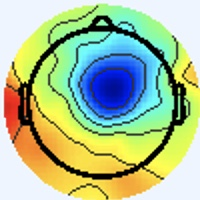

The file beside this chart, header and first rows:
[238 245 255], [238 245 255], [238 245 255], [238 245 255], [238 245 255], [238 245 255], [238 245 255], [238 245 255], [238 245 255], [238 245 255], [238 245 255], [238 245 255], [238 245 255], [238 245 255], [238 245 255], [238 245 255], [238 245 255], [238 245 255], [238 245 255], [238 245 255], [238 245 255], [238 245 255], [238 245 255], [238 245 255]
[238 245 255], [238 245 255], [238 245 255], [238 245 255], [238 245 255], [238 245 255], [238 245 255], [238 245 255], [238 245 255], [238 245 255], [238 245 255], [238 245 255], [238 245 255], [238 245 255], [238 245 255], [238 245 255], [238 245 255], [238 245 255], [238 245 255], [238 245 255], [238 245 255], [238 245 255], [238 245 255], [238 245 255]
[238 245 255], [238 245 255], [238 245 255], [238 245 255], [238 245 255], [238 245 255], [238 245 255], [238 245 255], [238 245 255], [238 245 255], [238 245 255], [238 245 255], [238 245 255], [238 245 255], [238 245 255], [238 245 255], [238 245 255], [238 245 255], [238 245 255], [238 245 255], [238 245 255], [238 245 255], [238 245 255], [238 245 255]
[238 245 255], [238 245 255], [238 245 255], [238 245 255], [238 245 255], [238 245 255], [238 245 255], [238 245 255], [238 245 255], [238 245 255], [238 245 255], [238 245 255], [238 245 255], [238 245 255], [238 245 255], [238 245 255], [238 245 255], [238 245 255], [238 245 255], [238 245 255], [238 245 255], [238 245 255], [238 245 255], [238 245 255]
[238 245 255], [238 245 255], [238 245 255], [238 245 255], [238 245 255], [238 245 255], [238 245 255], [238 245 255], [238 245 255], [238 245 255], [238 245 255], [238 245 255], [238 245 255], [238 245 255], [238 245 255], [238 245 255], [238 245 255], [238 245 255], [238 245 255], [238 245 255], [238 245 255], [238 245 255], [238 245 255], [238 245 255]
[238 245 255], [238 245 255], [238 245 255], [238 245 255], [238 245 255], [238 245 255], [238 245 255], [238 245 255], [238 245 255], [238 245 255], [238 245 255], [238 245 255], [238 245 255], [238 245 255], [238 245 255], [238 245 255], [238 245 255], [238 245 255], [238 245 255], [238 245 255], [238 245 255], [238 245 255], [238 245 255], [238 245 255]
[238 245 255], [238 245 255], [238 245 255], [238 245 255], [238 245 255], [238 245 255], [238 245 255], [238 245 255], [238 245 255], [238 245 255], [238 245 255], [238 245 255], [238 245 255], [238 245 255], [238 245 255], [238 245 255], [238 245 255], [238 245 255], [238 245 255], [238 245 255], [238 245 255], [238 245 255], [238 245 255], [238 245 255]
[238 245 255], [238 245 255], [238 245 255], [238 245 255], [238 245 255], [238 245 255], [238 245 255], [238 245 255], [238 245 255], [238 245 255], [238 245 255], [238 245 255], [238 245 255], [238 245 255], [238 245 255], [238 245 255], [238 245 255], [238 245 255], [238 245 255], [238 245 255], [238 245 255], [238 245 255], [238 245 255], [238 245 255]
[238 245 255], [238 245 255], [238 245 255], [238 245 255], [238 245 255], [238 245 255], [238 245 255], [238 245 255], [238 245 255], [238 245 255], [238 245 255], [238 245 255], [238 245 255], [238 245 255], [238 245 255], [238 245 255], [238 245 255], [238 245 255], [238 245 255], [238 245 255], [238 245 255], [238 245 255], [238 245 255], [238 245 255]
[238 245 255], [238 245 255], [238 245 255], [238 245 255], [238 245 255], [238 245 255], [238 245 255], [238 245 255], [238 245 255], [238 245 255], [238 245 255], [238 245 255], [238 245 255], [238 245 255], [238 245 255], [238 245 255], [238 245 255], [238 245 255], [238 245 255], [238 245 255], [238 245 255], [238 245 255], [238 245 255], [238 245 255]
[238 245 255], [238 245 255], [238 245 255], [238 245 255], [238 245 255], [238 245 255], [238 245 255], [238 245 255], [238 245 255], [238 245 255], [238 245 255], [238 245 255], [238 245 255], [238 245 255], [238 245 255], [238 245 255], [238 245 255], [238 245 255], [238 245 255], [238 245 255], [238 245 255], [238 245 255], [238 245 255], [238 245 255]
[238 245 255], [238 245 255], [238 245 255], [238 245 255], [238 245 255], [238 245 255], [238 245 255], [238 245 255], [238 245 255], [238 245 255], [238 245 255], [238 245 255], [238 245 255], [238 245 255], [238 245 255], [238 245 255], [238 245 255], [238 245 255], [238 245 255], [238 245 255], [238 245 255], [238 245 255], [238 245 255], [238 245 255]
[238 245 255], [238 245 255], [238 245 255], [238 245 255], [238 245 255], [238 245 255], [238 245 255], [238 245 255], [238 245 255], [238 245 255], [238 245 255], [238 245 255], [238 245 255], [238 245 255], [238 245 255], [238 245 255], [238 245 255], [238 245 255], [238 245 255], [238 245 255], [238 245 255], [238 245 255], [238 245 255], [238 245 255]
[238 245 255], [238 245 255], [238 245 255], [238 245 255], [238 245 255], [238 245 255], [238 245 255], [238 245 255], [238 245 255], [238 245 255], [238 245 255], [238 245 255], [238 245 255], [238 245 255], [238 245 255], [238 245 255], [238 245 255], [238 245 255], [238 245 255], [238 245 255], [238 245 255], [238 245 255], [238 245 255], [238 245 255]
[238 245 255], [238 245 255], [238 245 255], [238 245 255], [238 245 255], [238 245 255], [238 245 255], [238 245 255], [238 245 255], [238 245 255], [238 245 255], [238 245 255], [238 245 255], [238 245 255], [238 245 255], [238 245 255], [238 245 255], [238 245 255], [238 245 255], [238 245 255], [238 245 255], [238 245 255], [238 245 255], [238 245 255]
[238 245 255], [238 245 255], [238 245 255], [238 245 255], [238 245 255], [238 245 255], [238 245 255], [238 245 255], [238 245 255], [238 245 255], [238 245 255], [238 245 255], [238 245 255], [238 245 255], [238 245 255], [238 245 255], [238 245 255], [238 245 255], [238 245 255], [238 245 255], [238 245 255], [238 245 255], [238 245 255], [238 245 255]
[238 245 255], [238 245 255], [238 245 255], [238 245 255], [238 245 255], [238 245 255], [238 245 255], [238 245 255], [238 245 255], [238 245 255], [238 245 255], [238 245 255], [238 245 255], [238 245 255], [238 245 255], [238 245 255], [238 245 255], [238 245 255], [238 245 255], [238 245 255], [238 245 255], [238 245 255], [238 245 255], [238 245 255]
[238 245 255], [238 245 255], [238 245 255], [238 245 255], [238 245 255], [238 245 255], [238 245 255], [238 245 255], [238 245 255], [238 245 255], [238 245 255], [238 245 255], [238 245 255], [238 245 255], [238 245 255], [238 245 255], [238 245 255], [238 245 255], [238 245 255], [238 245 255], [238 245 255], [238 245 255], [238 245 255], [238 245 255]
[238 245 255], [238 245 255], [238 245 255], [238 245 255], [238 245 255], [238 245 255], [238 245 255], [238 245 255], [238 245 255], [238 245 255], [238 245 255], [238 245 255], [238 245 255], [238 245 255], [238 245 255], [238 245 255], [238 245 255], [238 245 255], [238 245 255], [238 245 255], [238 245 255], [238 245 255], [238 245 255], [238 245 255]
[238 245 255], [238 245 255], [238 245 255], [238 245 255], [238 245 255], [238 245 255], [238 245 255], [238 245 255], [238 245 255], [238 245 255], [238 245 255], [238 245 255], [238 245 255], [238 245 255], [238 245 255], [238 245 255], [238 245 255], [238 245 255], [238 245 255], [238 245 255], [238 245 255], [238 245 255], [238 245 255], [238 245 255]
[238 245 255], [238 245 255], [238 245 255], [238 245 255], [238 245 255], [238 245 255], [238 245 255], [238 245 255], [238 245 255], [238 245 255], [238 245 255], [238 245 255], [238 245 255], [238 245 255], [238 245 255], [238 245 255], [238 245 255], [238 245 255], [238 245 255], [238 245 255], [238 245 255], [238 245 255], [238 245 255], [238 245 255]
[238 245 255], [238 245 255], [238 245 255], [238 245 255], [238 245 255], [238 245 255], [238 245 255], [238 245 255], [238 245 255], [238 245 255], [238 245 255], [238 245 255], [238 245 255], [238 245 255], [238 245 255], [238 245 255], [238 245 255], [238 245 255], [238 245 255], [238 245 255], [238 245 255], [238 245 255], [238 245 255], [238 245 255]
[238 245 255], [238 245 255], [238 245 255], [238 245 255], [238 245 255], [238 245 255], [238 245 255], [238 245 255], [238 245 255], [238 245 255], [238 245 255], [238 245 255], [238 245 255], [238 245 255], [238 245 255], [238 245 255], [238 245 255], [238 245 255], [238 245 255], [238 245 255], [238 245 255], [238 245 255], [238 245 255], [238 245 255]
[238 245 255], [238 245 255], [238 245 255], [238 245 255], [238 245 255], [238 245 255], [238 245 255], [238 245 255], [238 245 255], [238 245 255], [238 245 255], [238 245 255], [238 245 255], [238 245 255], [238 245 255], [238 245 255], [238 245 255], [238 245 255], [238 245 255], [238 245 255], [238 245 255], [238 245 255], [238 245 255], [238 245 255]
[238 245 255], [238 245 255], [238 245 255], [238 245 255], [238 245 255], [238 245 255], [238 245 255], [238 245 255], [238 245 255], [238 245 255], [238 245 255], [238 245 255], [238 245 255], [238 245 255], [238 245 255], [238 245 255], [238 245 255], [238 245 255], [238 245 255], [238 245 255], [238 245 255], [238 245 255], [238 245 255], [238 245 255]
[238 245 255], [238 245 255], [238 245 255], [238 245 255], [238 245 255], [238 245 255], [238 245 255], [238 245 255], [238 245 255], [238 245 255], [238 245 255], [238 245 255], [238 245 255], [238 245 255], [238 245 255], [238 245 255], [238 245 255], [238 245 255], [238 245 255], [238 245 255], [238 245 255], [238 245 255], [238 245 255], [238 245 255]
[238 245 255], [238 245 255], [238 245 255], [238 245 255], [238 245 255], [238 245 255], [238 245 255], [238 245 255], [238 245 255], [238 245 255], [238 245 255], [238 245 255], [238 245 255], [238 245 255], [238 245 255], [238 245 255], [238 245 255], [238 245 255], [238 245 255], [238 245 255], [238 245 255], [238 245 255], [238 245 255], [238 245 255]
[238 245 255], [238 245 255], [238 245 255], [238 245 255], [238 245 255], [238 245 255], [238 245 255], [238 245 255], [238 245 255], [238 245 255], [238 245 255], [238 245 255], [238 245 255], [238 245 255], [238 245 255], [238 245 255], [238 245 255], [238 245 255], [238 245 255], [238 245 255], [238 245 255], [238 245 255], [238 245 255], [238 245 255]
[238 245 255], [238 245 255], [238 245 255], [238 245 255], [238 245 255], [238 245 255], [238 245 255], [238 245 255], [238 245 255], [238 245 255], [238 245 255], [238 245 255], [238 245 255], [238 245 255], [238 245 255], [238 245 255], [238 245 255], [238 245 255], [238 245 255], [238 245 255], [238 245 255], [238 245 255], [238 245 255], [238 245 255]
[238 245 255], [238 245 255], [238 245 255], [238 245 255], [238 245 255], [238 245 255], [238 245 255], [238 245 255], [238 245 255], [238 245 255], [238 245 255], [238 245 255], [238 245 255], [238 245 255], [238 245 255], [238 245 255], [238 245 255], [238 245 255], [238 245 255], [238 245 255], [238 245 255], [238 245 255], [238 245 255], [238 245 255]
[238 245 255], [238 245 255], [238 245 255], [238 245 255], [238 245 255], [238 245 255], [238 245 255], [238 245 255], [238 245 255], [238 245 255], [238 245 255], [238 245 255], [238 245 255], [238 245 255], [238 245 255], [238 245 255], [238 245 255], [238 245 255], [238 245 255], [238 245 255], [238 245 255], [238 245 255], [238 245 255], [238 245 255]
[238 245 255], [238 245 255], [238 245 255], [238 245 255], [238 245 255], [238 245 255], [238 245 255], [238 245 255], [238 245 255], [238 245 255], [238 245 255], [238 245 255], [238 245 255], [238 245 255], [238 245 255], [238 245 255], [238 245 255], [238 245 255], [238 245 255], [238 245 255], [238 245 255], [238 245 255], [238 245 255], [240 244 253]
[238 245 255], [238 245 255], [238 245 255], [238 245 255], [238 245 255], [238 245 255], [238 245 255], [238 245 255], [238 245 255], [238 245 255], [238 245 255], [238 245 255], [238 245 255], [238 245 255], [238 245 255], [238 245 255], [240 244 255], [240 244 255], [238 245 255], [237 246 255], [237 245 255], [237 246 255], [240 244 253], [241 244 251]
[238 245 255], [238 245 255], [238 245 255], [238 245 255], [238 245 255], [238 245 255], [238 245 255], [238 245 255], [238 245 255], [238 245 255], [238 245 255], [238 245 255], [238 245 255], [238 245 255], [238 245 255], [238 245 255], [240 244 255], [240 244 255], [238 244 255], [237 245 255], [237 246 255], [237 246 255], [240 244 253], [241 244 253]
[238 245 255], [238 245 255], [238 245 255], [238 245 255], [238 245 255], [238 245 255], [238 245 255], [238 245 255], [238 245 255], [238 245 255], [238 245 255], [238 245 255], [238 245 255], [238 245 255], [238 245 255], [238 245 255], [238 244 255], [238 244 255], [238 244 255], [238 244 255], [238 245 255], [238 245 253], [240 244 255], [240 244 255]
[238 245 255], [238 245 255], [238 245 255], [238 245 255], [238 245 255], [238 245 255], [238 245 255], [238 245 255], [238 245 255], [238 245 255], [238 245 255], [238 245 255], [238 245 255], [238 245 255], [238 245 255], [238 245 255], [237 246 255], [237 245 255], [238 244 255], [238 244 255], [238 245 255], [240 244 253], [240 244 255], [238 244 255]
[238 245 255], [238 245 255], [238 245 255], [238 245 255], [238 245 255], [238 245 255], [238 245 255], [238 245 255], [238 245 255], [238 245 255], [238 245 255], [238 245 255], [238 245 255], [238 245 255], [238 245 255], [237 246 253], [236 247 251], [236 247 251], [238 245 255], [240 244 255], [240 244 255], [240 244 255], [240 244 255], [238 244 255]
[238 245 255], [238 245 255], [238 245 255], [238 245 255], [238 245 255], [238 245 255], [238 245 255], [238 245 255], [238 245 255], [238 245 255], [238 245 255], [238 245 255], [238 245 255], [238 245 255], [238 245 255], [237 246 253], [236 247 251], [236 247 251], [238 245 255], [240 244 255], [241 243 255], [240 244 255], [238 245 255], [238 245 255]
[238 245 255], [238 245 255], [238 245 255], [238 245 255], [238 245 255], [238 245 255], [238 245 255], [238 245 255], [238 245 255], [238 245 255], [238 245 255], [238 245 255], [238 245 255], [238 245 255], [238 245 255], [237 246 255], [236 246 255], [237 245 255], [238 245 255], [240 244 253], [241 244 253], [240 244 253], [238 245 253], [237 246 253]
[238 245 255], [238 245 255], [238 245 255], [238 245 255], [238 245 255], [238 245 255], [238 245 255], [238 245 255], [238 245 255], [238 245 255], [238 245 255], [238 245 255], [238 245 255], [238 245 255], [238 245 255], [238 244 255], [237 245 255], [237 245 255], [238 244 255], [240 244 255], [240 244 253], [240 244 253], [238 245 253], [238 245 251]
[238 245 255], [238 245 255], [238 245 255], [238 245 255], [238 245 255], [238 245 255], [238 245 255], [238 245 255], [238 245 255], [238 245 255], [238 245 255], [238 245 255], [238 245 255], [238 245 255], [238 245 255], [238 244 255], [237 243 255], [237 243 255], [241 244 255], [240 244 255], [239 243 254], [238 245 255], [237 243 255], [240 245 249]
[238 245 255], [238 245 255], [238 245 255], [238 245 255], [238 245 255], [238 245 255], [238 245 255], [238 245 255], [238 245 255], [238 245 255], [238 245 255], [238 245 255], [238 245 255], [238 245 255], [238 245 255], [238 245 255], [238 244 255], [237 243 255], [241 244 255], [240 243 255], [238 244 255], [239 246 255], [239 244 248], [242 249 233]
[238 245 255], [238 245 255], [238 245 255], [238 245 255], [238 245 255], [238 245 255], [238 245 255], [238 245 255], [238 245 255], [238 245 255], [238 245 255], [238 245 255], [238 245 255], [238 245 255], [238 245 255], [238 245 253], [241 246 252], [239 244 250], [239 246 254], [238 245 255], [238 244 255], [241 246 252], [239 246 230], [242 250 199]
[238 245 255], [238 245 255], [238 245 255], [238 245 255], [238 245 255], [238 245 255], [238 245 255], [238 245 255], [238 245 255], [238 245 255], [238 245 255], [238 245 255], [238 245 255], [238 245 255], [238 245 255], [238 245 253], [241 246 252], [239 244 248], [238 245 251], [238 245 253], [240 244 255], [240 245 238], [238 246 197], [240 249 158]
[238 245 255], [238 245 255], [238 245 255], [238 245 255], [238 245 255], [238 245 255], [238 245 255], [238 245 255], [238 245 255], [238 245 255], [238 245 255], [238 245 255], [238 245 255], [238 245 255], [238 245 255], [238 245 255], [238 245 253], [237 244 252], [239 246 252], [240 245 249], [241 245 246], [242 247 215], [239 249 153], [240 250 115]
[238 245 255], [238 245 255], [238 245 255], [238 245 255], [238 245 255], [238 245 255], [238 245 255], [238 245 255], [238 245 255], [238 245 255], [238 245 255], [238 245 255], [238 245 255], [238 245 255], [238 245 255], [238 245 255], [238 245 255], [237 244 254], [239 246 254], [241 246 249], [243 246 237], [245 249 199], [242 251 132], [243 253  94]
[238 245 255], [238 245 255], [238 245 255], [238 245 255], [238 245 255], [238 245 255], [238 245 255], [238 245 255], [238 245 255], [238 245 255], [238 245 255], [238 245 255], [238 245 255], [238 245 255], [238 245 255], [238 245 255], [237 245 255], [236 244 255], [239 245 255], [240 246 246], [242 245 224], [244 249 185], [244 250 126], [246 252  94]
[238 244 255], [238 245 255], [238 245 255], [238 245 255], [238 245 255], [238 245 255], [238 245 255], [238 245 255], [238 245 255], [238 245 255], [238 244 255], [238 245 255], [238 245 255], [238 245 255], [238 245 255], [237 246 255], [238 247 254], [238 245 251], [241 244 249], [242 244 230], [246 246 194], [246 250 156], [245 249 113], [245 251  91]
[240 243 255], [240 244 255], [238 245 255], [238 245 255], [237 245 255], [237 245 255], [237 245 255], [237 245 255], [237 246 255], [238 244 255], [238 244 255], [240 244 255], [240 244 255], [238 245 253], [238 245 253], [237 246 251], [238 248 249], [240 247 240], [247 245 230], [250 246 199], [250 246 146], [248 249 111], [248 252  97], [245 252  87]
[240 244 255], [240 244 255], [238 245 255], [238 245 255], [237 245 255], [237 245 255], [237 246 255], [237 246 255], [237 246 255], [238 245 255], [238 244 255], [240 243 255], [240 244 255], [238 245 253], [237 246 253], [237 247 249], [236 247 243], [239 247 226], [246 245 197], [250 246 159], [252 248 112], [253 251  88], [250 253  88], [246 253  87]
[238 245 255], [238 245 253], [238 245 253], [238 245 253], [238 245 253], [238 245 253], [238 245 251], [238 245 251], [238 245 251], [238 245 253], [238 244 255], [238 244 255], [238 245 255], [238 245 253], [237 246 251], [237 247 248], [240 246 244], [241 247 213], [244 247 156], [247 249 116], [253 250  93], [254 252  82], [250 253  86], [247 254  88]
[238 245 255], [238 245 253], [238 245 253], [238 245 251], [238 245 253], [238 245 251], [238 245 251], [238 245 251], [238 245 253], [238 245 255], [238 244 255], [238 244 255], [238 245 255], [238 245 253], [238 245 251], [238 246 248], [244 246 241], [245 248 203], [245 250 132], [247 251  94], [254 253  85], [255 253  82], [249 252  83], [247 254  88]
[238 244 255], [238 245 255], [238 245 255], [238 245 253], [238 245 255], [238 245 255], [238 245 255], [238 244 255], [240 243 255], [240 243 255], [238 244 255], [238 244 255], [238 244 255], [238 244 255], [238 245 255], [241 245 246], [244 245 231], [248 247 191], [248 250 125], [250 252  91], [255 253  86], [255 254  83], [249 253  81], [246 254  83]
[238 244 255], [238 245 255], [238 245 255], [238 245 253], [238 245 255], [238 245 255], [238 244 255], [238 244 255], [240 243 255], [240 243 255], [238 245 255], [238 245 255], [238 244 255], [238 245 255], [240 244 253], [243 245 234], [243 242 198], [246 246 160], [249 250 114], [253 251  88], [255 254  84], [255 254  83], [249 252  83], [245 252  84]
[237 246 255], [238 245 253], [238 245 253], [240 245 251], [238 245 253], [238 245 253], [240 244 255], [240 243 255], [240 243 255], [240 244 255], [238 246 249], [237 247 249], [237 246 253], [238 245 251], [242 243 247], [246 247 216], [243 244 151], [246 248 113], [251 250  97], [255 252  85], [255 252  82], [254 252  81], [250 253  88], [244 252  87]
[237 246 255], [237 246 253], [240 244 253], [240 245 251], [238 245 251], [238 245 253], [240 244 255], [240 244 255], [240 243 255], [240 244 255], [237 247 249], [237 247 248], [237 246 253], [240 245 249], [244 243 239], [250 248 200], [245 245 123], [249 249  89], [253 252  86], [255 254  84], [254 252  81], [252 251  81], [248 253  89], [243 251  88]
[237 245 255], [237 245 255], [240 244 255], [240 244 253], [238 245 251], [238 245 251], [240 244 253], [240 244 255], [241 243 255], [242 246 255], [235 244 251], [237 246 253], [237 245 255], [242 245 250], [245 242 227], [254 250 189], [250 246 120], [253 251  88], [254 251  84], [254 252  82], [255 253  83], [251 253  84], [246 251  86], [239 250  84]
[237 245 255], [238 244 255], [240 244 255], [240 244 255], [238 245 253], [238 245 251], [240 244 253], [240 244 255], [241 243 255], [238 242 254], [237 246 253], [240 249 255], [237 244 252], [242 245 236], [243 240 195], [247 243 154], [250 246 110], [253 250  85], [255 251  82], [254 252  81], [253 252  84], [250 253  86], [245 252  87], [240 251  87]
[237 246 255], [238 245 255], [240 244 255], [240 244 255], [238 245 255], [238 245 255], [238 244 255], [240 244 255], [242 244 255], [239 243 255], [238 247 254], [238 248 249], [238 247 242], [242 248 212], [235 236 143], [238 235 104], [250 246  97], [254 249  87], [254 252  81], [253 253  81], [251 253  84], [248 253  88], [244 251  93], [239 251  93]
[237 246 255], [238 245 255], [240 244 255], [240 244 255], [238 245 255], [238 245 255], [238 244 255], [238 244 255], [239 243 255], [240 244 255], [236 245 252], [236 246 247], [247 254 247], [251 255 211], [239 237 124], [242 238  87], [250 245  89], [253 248  86], [254 252  82], [251 253  81], [248 254  84], [245 254  87], [241 253  93], [237 251  93]
[237 245 255], [238 245 255], [240 244 253], [240 244 253], [238 245 251], [237 246 251], [237 246 253], [238 245 253], [240 244 253], [240 244 253], [236 245 252], [239 248 253], [245 250 254], [250 250 216], [245 238 131], [246 239  89], [252 247  85], [252 250  80], [253 252  84], [250 254  82], [246 254  81], [243 255  85], [239 254  89], [236 253  89]
... 139 more rows
